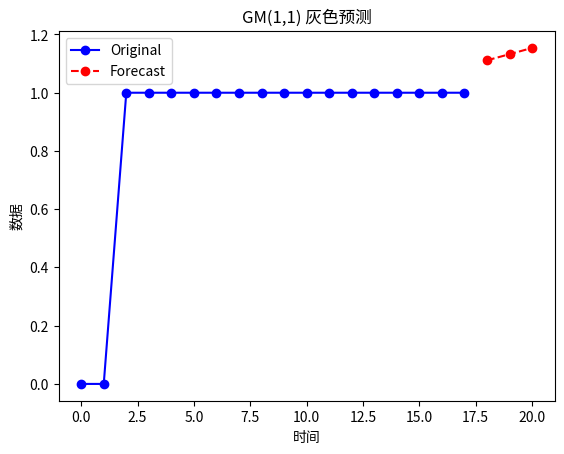

This chart was generated by the following Python code:
import numpy as np
from decimal import Decimal

def gm11_forecast(X0, forecast_steps=1):
    """
    X0: 原始数据序列（list 或 numpy array）
    forecast_steps: 预测步数
    """
    X0 = np.array(X0, dtype=float)
    # 1. 一次累加生成 X1
    X1 = np.cumsum(X0)
    # 2. 构造数据矩阵 B 和常数项 Y
    Z = 0.5 * (X1[:-1] + X1[1:])
    B = np.column_stack((-Z, np.ones(len(Z))))
    Y = X0[1:]
    # 3. 求解灰参数 a, u
    [[a], [u]] = np.linalg.lstsq(B, Y, rcond=None)[0].reshape(2,1)
    a, u = Decimal(a), Decimal(u)
    # 4. 预测函数
    def x1_hat(k):
        return (Decimal(X0[0]) - u/a) * np.exp(-a*k) + u/a
    # 5. 还原为 X0 预测值
    result = []
    for k in range(len(X0) + forecast_steps):
        if k == 0:
            result.append(X0[0])
        else:
            result.append(float(x1_hat(k) - x1_hat(k-1)))
    return result[-forecast_steps:]    
import numpy as np

data = [0,0,1,1,1,1,1,1,1,1,1,1,1,1,1,1,1,1]
predicted = gm11_forecast(data, forecast_steps=3)
print(predicted)
import matplotlib.pyplot as plt

def plot_prediction(X0, forecast_steps=3):
    """
    利用 gm11_forecast 得到预测结果并绘图
    """
    forecast_values = gm11_forecast(X0, forecast_steps)

    # 原始序列
    plt.plot(range(len(X0)), X0, 'bo-', label='Original')

    # 预测序列
    plt.plot(range(len(X0), len(X0) + forecast_steps),
             forecast_values, 'ro--', label='Forecast')
    plt.xlabel('时间')
    plt.ylabel('数据')
    plt.title('GM(1,1) 灰色预测')
    plt.legend()
    plt.show()
plot_prediction(data)